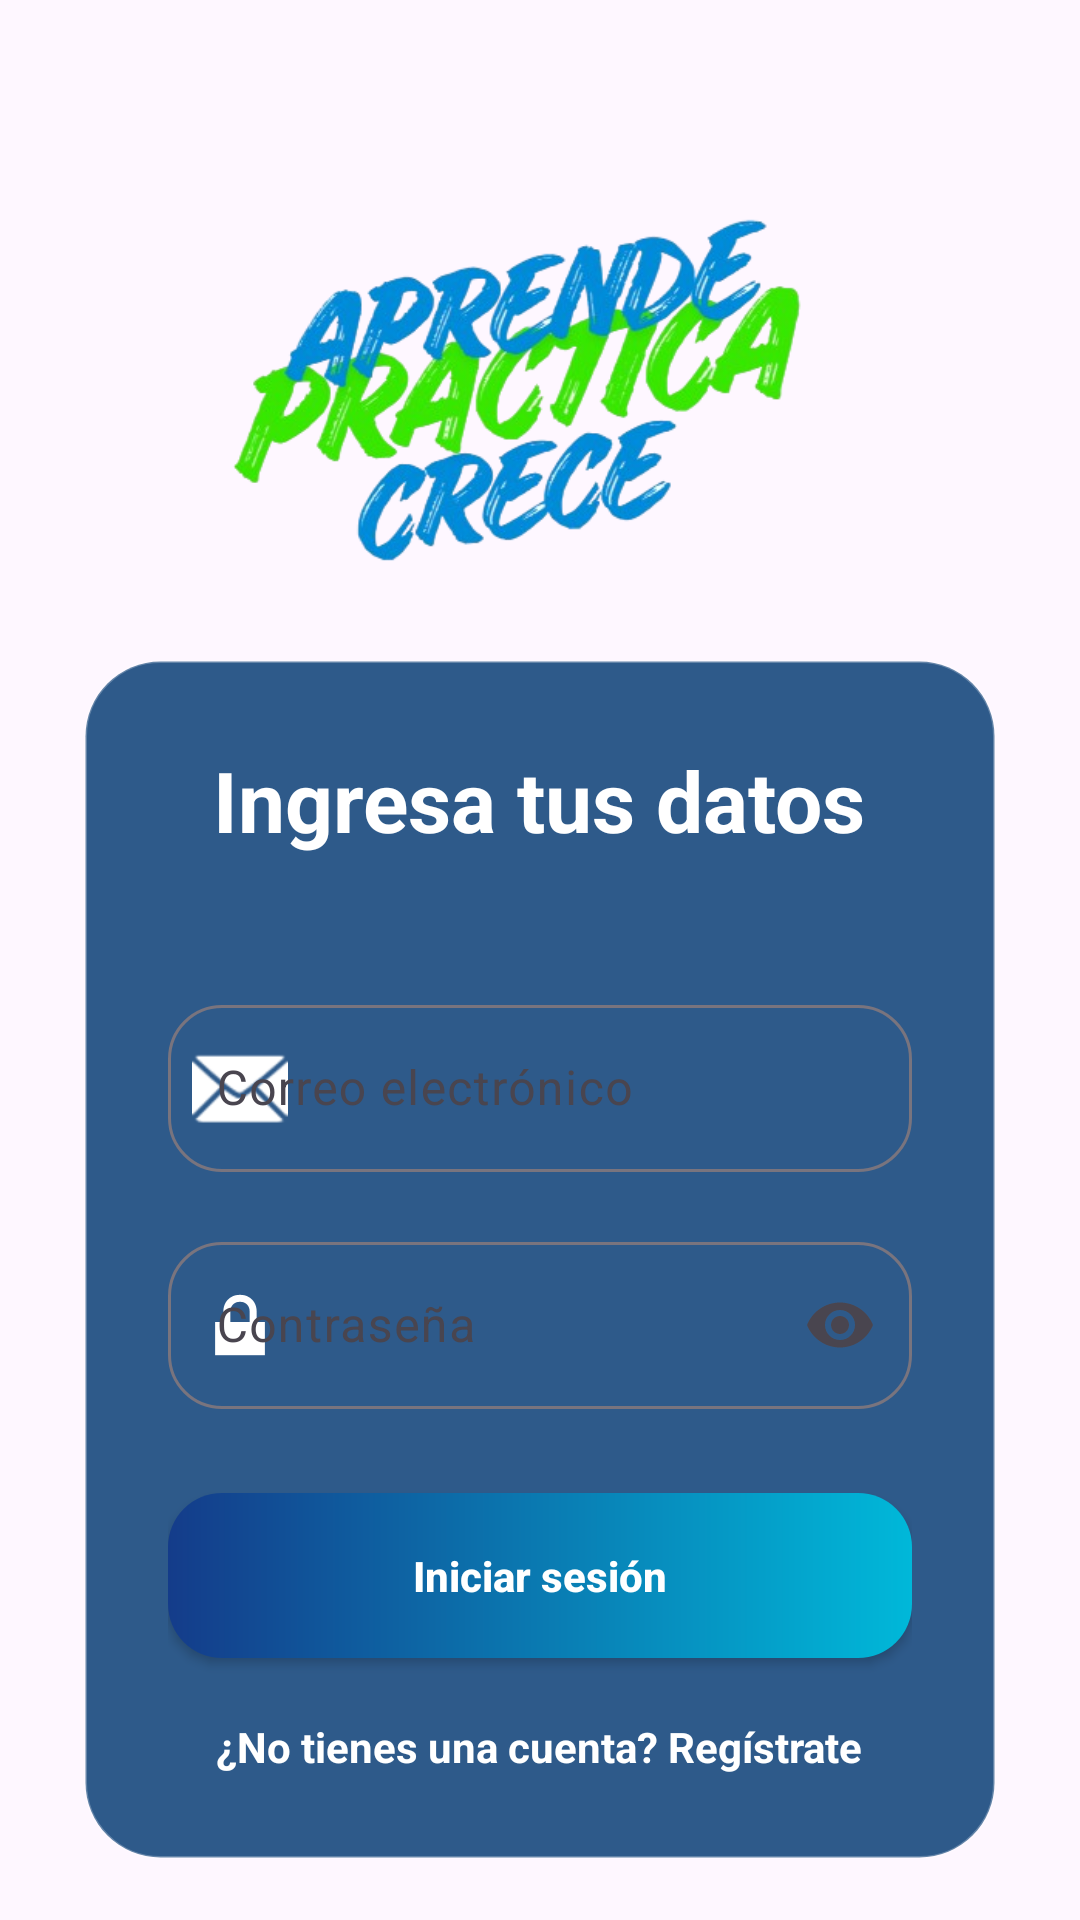

The Android layout XML behind this screen, and the referenced resources:
<!-- AndroidManifest.xml: application theme Theme.SysLearning -->
<!-- res/layout/activity_pantalla2.xml -->
<?xml version="1.0" encoding="utf-8"?>
<androidx.constraintlayout.widget.ConstraintLayout
    xmlns:android="http://schemas.android.com/apk/res/android"
    xmlns:app="http://schemas.android.com/apk/res-auto"
    android:layout_width="match_parent"
    android:layout_height="match_parent"
    android:background="@drawable/fondo2">

    

    <ImageView
        android:id="@+id/imgLogo"
        android:layout_width="220dp"
        android:layout_height="180dp"
        android:src="@drawable/aprende"
        android:scaleType="fitCenter"

        app:layout_constraintTop_toTopOf="parent"
        app:layout_constraintStart_toStartOf="parent"
        app:layout_constraintEnd_toEndOf="parent"

        android:layout_marginTop="40dp"/>

    

    <LinearLayout
        android:id="@+id/cardLogin"
        android:layout_width="0dp"
        android:layout_height="wrap_content"

        android:orientation="vertical"
        android:padding="28dp"

        android:layout_marginStart="28dp"
        android:layout_marginEnd="28dp"

        android:background="@drawable/login_card"

        app:layout_constraintTop_toBottomOf="@id/imgLogo"
        app:layout_constraintStart_toStartOf="parent"
        app:layout_constraintEnd_toEndOf="parent">

        <TextView
            android:layout_width="wrap_content"
            android:layout_height="wrap_content"
            android:text="Ingresa tus datos"
            android:textSize="28sp"
            android:textStyle="bold"
            android:textColor="@android:color/white"
            android:layout_gravity="center"/>

        <TextView
            android:layout_width="wrap_content"
            android:layout_height="wrap_content"
            android:textSize="15sp"
            android:textColor="#DDFFFFFF"
            android:layout_marginBottom="24dp"
            android:layout_gravity="center"/>

        <com.google.android.material.textfield.TextInputLayout
            android:layout_width="match_parent"
            android:layout_height="wrap_content"
            android:hint="Correo electrónico"
            app:boxBackgroundMode="outline"
            app:boxCornerRadiusTopStart="18dp"
            app:boxCornerRadiusTopEnd="18dp"
            app:boxCornerRadiusBottomStart="18dp"
            app:boxCornerRadiusBottomEnd="18dp"
            app:startIconDrawable="@android:drawable/ic_dialog_email"
            app:startIconTint="@android:color/white">

            <com.google.android.material.textfield.TextInputEditText
                android:id="@+id/etUsuario"
                android:layout_width="match_parent"
                android:layout_height="wrap_content"
                android:textColor="@android:color/white"
                android:inputType="textEmailAddress"/>

        </com.google.android.material.textfield.TextInputLayout>

        <com.google.android.material.textfield.TextInputLayout

            android:layout_width="match_parent"
            android:layout_height="wrap_content"
            android:layout_marginTop="18dp"
            android:hint="Contraseña"
            app:endIconMode="password_toggle"
            app:boxBackgroundMode="outline"
            app:boxCornerRadiusTopStart="18dp"
            app:boxCornerRadiusTopEnd="18dp"
            app:boxCornerRadiusBottomStart="18dp"
            app:boxCornerRadiusBottomEnd="18dp"
            app:startIconDrawable="@android:drawable/ic_lock_lock"
            app:startIconTint="@android:color/white">

            <com.google.android.material.textfield.TextInputEditText

                android:id="@+id/etPassword"
                android:layout_width="match_parent"
                android:layout_height="wrap_content"
                android:inputType="textPassword"
                android:textColor="@android:color/white"/>

        </com.google.android.material.textfield.TextInputLayout>

        <Button

            android:id="@+id/btnLogin"
            android:layout_width="match_parent"
            android:layout_height="55dp"
            android:layout_marginTop="28dp"
            android:text="Iniciar sesión"
            android:textStyle="bold"
            android:textAllCaps="false"
            android:textColor="@android:color/white"
            android:background="@drawable/btn_estilo"/>

        <TextView

            android:id="@+id/tvRegistro"
            android:layout_width="wrap_content"
            android:layout_height="wrap_content"
            android:text="¿No tienes una cuenta? Regístrate"
            android:textStyle="bold"
            android:textColor="@android:color/white"
            android:layout_marginTop="20dp"
            android:layout_gravity="center"
            android:clickable="true"
            android:focusable="true"/>

    </LinearLayout>


</androidx.constraintlayout.widget.ConstraintLayout>
<!-- resources referenced by this layout -->
<resources>
  <!-- drawable aprende: png bitmap (drawable, 115348 bytes) -->
  <!-- drawable btn_estilo (drawable) -->
  <?xml version="1.0" encoding="utf-8"?>
  <shape xmlns:android="http://schemas.android.com/apk/res/android">
  
      <gradient
          android:startColor="#143C8A"
          android:endColor="#00B8D9"
          android:angle="0"/>
  
      <corners android:radius="18dp"/>
  
  </shape>
  <!-- drawable login_card (drawable) -->
  <?xml version="1.0" encoding="utf-8"?>
  <shape xmlns:android="http://schemas.android.com/apk/res/android">
  
      <solid android:color="#2E5A8A"/>
  
      <corners android:radius="25dp"/>
  
      <stroke
          android:width="1dp"
          android:color="#40FFFFFF"/>
  
  </shape>
  <style name="Theme.SysLearning" parent="Theme.MaterialComponents.DayNight.NoActionBar">
  
          
          <item name="colorPrimary">#143C8A</item>
          <item name="colorPrimaryVariant">#0D2E6E</item>
          <item name="colorOnPrimary">#FFFFFF</item>
  
          
          <item name="colorSecondary">#00B8D9</item>
          <item name="colorSecondaryVariant">#0099B7</item>
          <item name="colorOnSecondary">#FFFFFF</item>
  
          
          <item name="android:statusBarColor">#143C8A</item>
  
  
      </style>
</resources>
